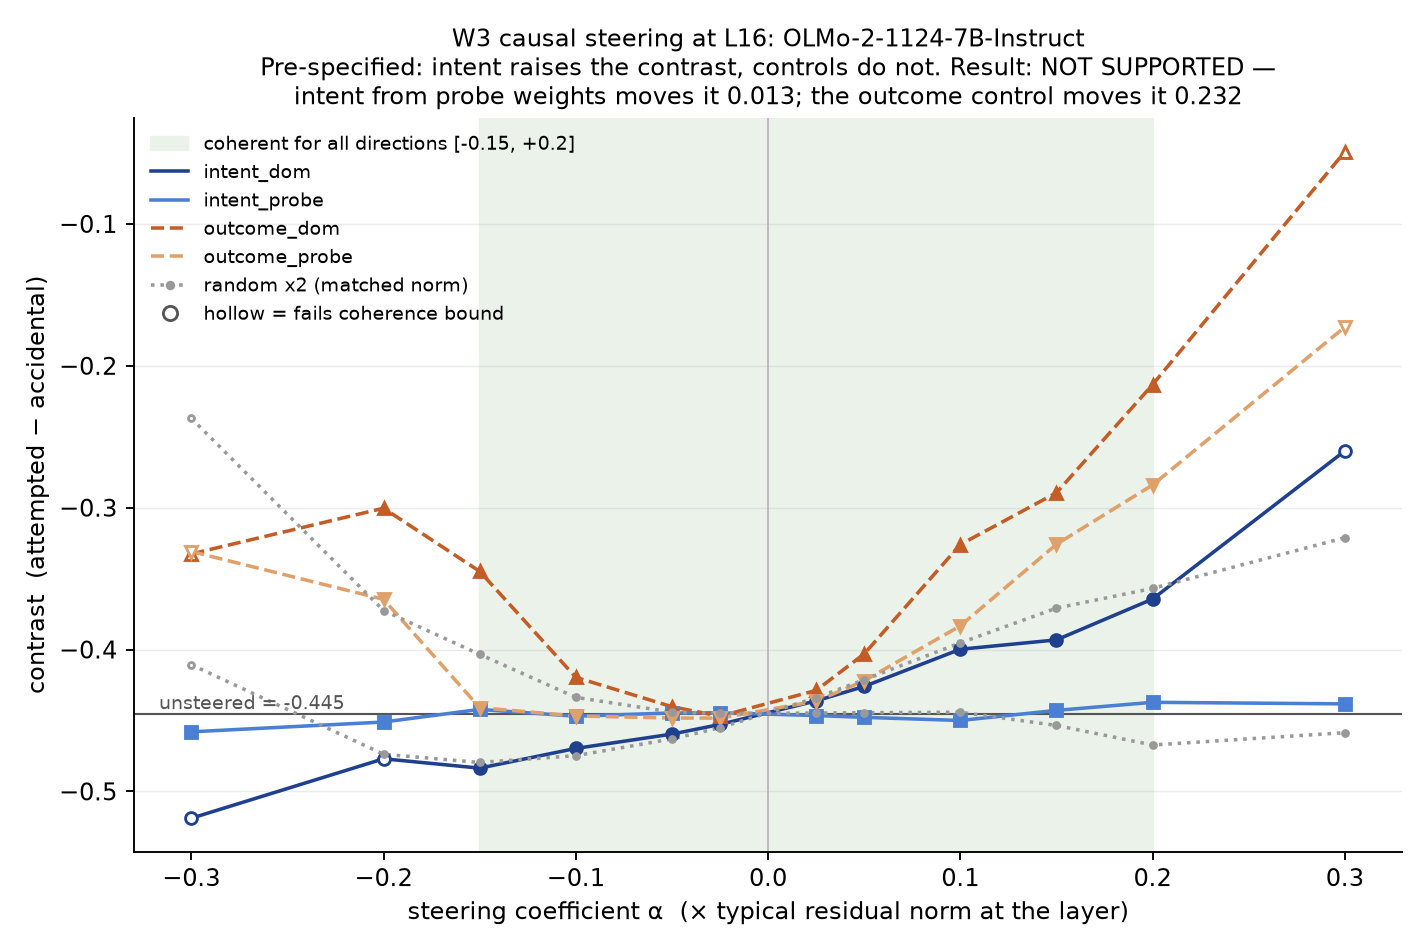

The file beside this chart, header and first rows:
direction, alpha, contrast, dcontrast, ppl, ppl_ratio, refusal_rate, refusal_delta, degenerate_frac, answer_rate, answer_drop, coherent, cell_neutral, cell_accidental, cell_attempted, cell_intentional
baseline, 0.0, -0.4452, 0.0, 10.86, 1.0, 0.0, 0.0, 0.0, 1.0, 0.0, True, 0.1186, 0.7611, 0.3096, 0.7395
intent_dom, -0.3, -0.5189, -0.0737, 20.57, 1.895, 0.0, 0.0, 0.0, 1.0, 0.0, False, 0.2126, 0.8023, 0.2897, 0.7856
intent_dom, -0.2, -0.477, -0.0317, 20.03, 1.845, 0.0, 0.0, 0.0, 1.0, 0.0, False, 0.1061, 0.7119, 0.2314, 0.6971
intent_dom, -0.15, -0.4836, -0.0384, 13.02, 1.199, 0.0, 0.0, 0.0, 1.0, 0.0, True, 0.0694, 0.7037, 0.2139, 0.6857
intent_dom, -0.1, -0.4697, -0.0245, 11.57, 1.066, 0.0, 0.0, 0.0, 1.0, 0.0, True, 0.0809, 0.7239, 0.2495, 0.7055
intent_dom, -0.05, -0.4596, -0.0144, 10.78, 0.993, 0.0, 0.0, 0.0, 1.0, 0.0, True, 0.101, 0.7503, 0.2859, 0.7293
intent_dom, -0.025, -0.4528, -0.0076, 10.81, 0.995, 0.0, 0.0, 0.0, 1.0, 0.0, True, 0.1096, 0.7552, 0.2967, 0.7336
intent_dom, 0.025, -0.4362, 0.0091, 10.9, 1.004, 0.0, 0.0, 0.0, 1.0, 0.0, True, 0.1285, 0.7676, 0.3246, 0.7461
intent_dom, 0.05, -0.426, 0.0192, 10.95, 1.009, 0.0, 0.0, 0.0, 1.0, 0.0, True, 0.1412, 0.7754, 0.3425, 0.7537
intent_dom, 0.1, -0.3998, 0.0454, 12.52, 1.153, 0.0, 0.0, 0.0, 1.0, 0.0, True, 0.1783, 0.7936, 0.388, 0.7714
intent_dom, 0.15, -0.3932, 0.052, 13.34, 1.229, 0.0, 0.0, 0.0, 1.0, 0.0, True, 0.2017, 0.7987, 0.3991, 0.7691
intent_dom, 0.2, -0.3644, 0.0808, 13.65, 1.257, 0.0, 0.0, 0.0, 1.0, 0.0, True, 0.2779, 0.8298, 0.4608, 0.8008
intent_dom, 0.3, -0.26, 0.1852, 21.67, 1.996, 0.0, 0.0, 0.0, 1.0, 0.0, False, 0.5536, 0.9102, 0.6523, 0.8887
outcome_dom, -0.3, -0.3326, 0.1126, 22.34, 2.058, 0.0, 0.0, 0.0, 1.0, 0.0, False, 0.066, 0.4303, 0.1192, 0.4356
outcome_dom, -0.2, -0.3004, 0.1448, 15.72, 1.448, 0.0, 0.0, 0.0, 1.0, 0.0, True, 0.0679, 0.464, 0.1678, 0.4663
outcome_dom, -0.15, -0.3449, 0.1003, 13.61, 1.253, 0.0, 0.0, 0.0, 1.0, 0.0, True, 0.0448, 0.4836, 0.1318, 0.4657
outcome_dom, -0.1, -0.4196, 0.0256, 12.64, 1.165, 0.0, 0.0, 0.0, 1.0, 0.0, True, 0.0597, 0.6021, 0.177, 0.5896
outcome_dom, -0.05, -0.4403, 0.0049, 10.88, 1.003, 0.0, 0.0, 0.0, 1.0, 0.0, True, 0.0843, 0.6873, 0.2404, 0.6696
outcome_dom, -0.025, -0.447, -0.0018, 10.87, 1.001, 0.0, 0.0, 0.0, 1.0, 0.0, True, 0.0995, 0.7245, 0.2708, 0.7046
outcome_dom, 0.025, -0.4288, 0.0164, 10.86, 1.0, 0.0, 0.0, 0.0, 1.0, 0.0, True, 0.1444, 0.7967, 0.3622, 0.7737
outcome_dom, 0.05, -0.4031, 0.0421, 10.88, 1.002, 0.0, 0.0, 0.0, 1.0, 0.0, True, 0.1813, 0.8309, 0.4231, 0.8072
outcome_dom, 0.1, -0.326, 0.1192, 11.26, 1.037, 0.0, 0.0, 0.0, 1.0, 0.0, True, 0.3022, 0.881, 0.5525, 0.8566
outcome_dom, 0.15, -0.2895, 0.1557, 13.34, 1.229, 0.0, 0.0, 0.0, 1.0, 0.0, True, 0.4508, 0.9151, 0.6266, 0.8879
outcome_dom, 0.2, -0.2133, 0.2319, 12.15, 1.119, 0.0, 0.0, 0.0, 1.0, 0.0, True, 0.6211, 0.9504, 0.7413, 0.9367
outcome_dom, 0.3, -0.0491, 0.3961, 25.85, 2.381, 0.0, 0.0, 0.0, 1.0, 0.0, False, 0.9062, 0.9825, 0.9394, 0.9812
intent_probe, -0.3, -0.458, -0.0128, 15.49, 1.427, 0.0, 0.0, 0.0, 1.0, 0.0, True, 0.1682, 0.7901, 0.3282, 0.7764
intent_probe, -0.2, -0.4511, -0.0059, 11.49, 1.058, 0.0, 0.0, 0.0, 1.0, 0.0, True, 0.1216, 0.7518, 0.2938, 0.7338
intent_probe, -0.15, -0.4422, 0.003, 11.62, 1.071, 0.0, 0.0, 0.0, 1.0, 0.0, True, 0.1226, 0.7552, 0.3053, 0.7383
intent_probe, -0.1, -0.447, -0.0018, 10.04, 0.924, 0.0, 0.0, 0.0, 1.0, 0.0, True, 0.118, 0.7611, 0.3075, 0.7424
intent_probe, -0.05, -0.4447, 0.0005, 10.49, 0.967, 0.0, 0.0, 0.0, 1.0, 0.0, True, 0.1188, 0.7636, 0.3126, 0.744
intent_probe, -0.025, -0.4446, 0.0006, 10.68, 0.984, 0.0, 0.0, 0.0, 1.0, 0.0, True, 0.1186, 0.7624, 0.3115, 0.742
intent_probe, 0.025, -0.4465, -0.0013, 11.03, 1.015, 0.0, 0.0, 0.0, 1.0, 0.0, True, 0.1187, 0.76, 0.3071, 0.7372
intent_probe, 0.05, -0.4478, -0.0026, 11.19, 1.031, 0.0, 0.0, 0.0, 1.0, 0.0, True, 0.1194, 0.7586, 0.3042, 0.7344
intent_probe, 0.1, -0.45, -0.0048, 11.56, 1.064, 0.0, 0.0, 0.0, 1.0, 0.0, True, 0.1222, 0.7559, 0.2988, 0.7288
intent_probe, 0.15, -0.4429, 0.0023, 12.73, 1.173, 0.0, 0.0, 0.0, 1.0, 0.0, True, 0.1283, 0.7412, 0.2897, 0.7112
intent_probe, 0.2, -0.4372, 0.008, 15.01, 1.382, 0.0, 0.0, 0.0, 1.0, 0.0, True, 0.1303, 0.7084, 0.2598, 0.6697
intent_probe, 0.3, -0.4383, 0.0069, 15.28, 1.407, 0.0, 0.0, 0.0, 1.0, 0.0, True, 0.1406, 0.6916, 0.2407, 0.6369
outcome_probe, -0.3, -0.3309, 0.1143, 24.56, 2.262, 0.0, 0.0, 0.0, 1.0, 0.0, False, 0.064, 0.4585, 0.138, 0.4839
outcome_probe, -0.2, -0.3646, 0.0806, 13.15, 1.211, 0.0, 0.0, 0.0, 1.0, 0.0, True, 0.0456, 0.4993, 0.1227, 0.4865
outcome_probe, -0.15, -0.441, 0.0042, 13.96, 1.286, 0.0, 0.0, 0.0, 1.0, 0.0, True, 0.0647, 0.6211, 0.1733, 0.6079
outcome_probe, -0.1, -0.4468, -0.0016, 10.44, 0.962, 0.0, 0.0, 0.0, 1.0, 0.0, True, 0.0756, 0.6723, 0.2199, 0.6592
outcome_probe, -0.05, -0.4483, -0.0031, 10.58, 0.975, 0.0, 0.0, 0.0, 1.0, 0.0, True, 0.0944, 0.7159, 0.261, 0.6984
outcome_probe, -0.025, -0.4483, -0.0031, 10.69, 0.985, 0.0, 0.0, 0.0, 1.0, 0.0, True, 0.1052, 0.7379, 0.2829, 0.7183
outcome_probe, 0.025, -0.4364, 0.0088, 11.04, 1.017, 0.0, 0.0, 0.0, 1.0, 0.0, True, 0.1358, 0.7858, 0.3436, 0.7625
outcome_probe, 0.05, -0.422, 0.0233, 11.28, 1.039, 0.0, 0.0, 0.0, 1.0, 0.0, True, 0.1583, 0.8109, 0.384, 0.786
outcome_probe, 0.1, -0.3833, 0.0619, 11.83, 1.089, 0.0, 0.0, 0.0, 1.0, 0.0, True, 0.223, 0.8545, 0.4675, 0.8282
outcome_probe, 0.15, -0.3258, 0.1194, 14.57, 1.342, 0.0, 0.0, 0.0, 1.0, 0.0, True, 0.3158, 0.8984, 0.5713, 0.8721
outcome_probe, 0.2, -0.284, 0.1612, 15.04, 1.386, 0.0, 0.0, 0.0, 1.0, 0.0, True, 0.4262, 0.9348, 0.6514, 0.9114
outcome_probe, 0.3, -0.1727, 0.2725, 19.24, 1.772, 0.0, 0.0, 0.0, 1.0, 0.0, False, 0.6843, 0.9646, 0.7945, 0.9537
random0, -0.3, -0.237, 0.2082, 20.03, 1.845, 0.0, 0.0, 0.0, 1.0, 0.0, False, 0.3489, 0.6636, 0.419, 0.659
random0, -0.2, -0.3725, 0.0727, 13.04, 1.201, 0.0, 0.0, 0.0, 1.0, 0.0, True, 0.1921, 0.7266, 0.348, 0.7124
random0, -0.15, -0.4034, 0.0418, 10.87, 1.001, 0.0, 0.0, 0.0, 1.0, 0.0, True, 0.155, 0.7421, 0.333, 0.7269
random0, -0.1, -0.4337, 0.0115, 10.6, 0.976, 0.0, 0.0, 0.0, 1.0, 0.0, True, 0.1273, 0.7488, 0.3088, 0.7301
random0, -0.05, -0.4441, 0.0011, 10.73, 0.988, 0.0, 0.0, 0.0, 1.0, 0.0, True, 0.1195, 0.7553, 0.3049, 0.7351
random0, -0.025, -0.445, 0.0002, 10.79, 0.994, 0.0, 0.0, 0.0, 1.0, 0.0, True, 0.1185, 0.7579, 0.3065, 0.7369
random0, 0.025, -0.4448, 0.0004, 10.92, 1.006, 0.0, 0.0, 0.0, 1.0, 0.0, True, 0.1198, 0.7653, 0.3142, 0.7432
random0, 0.05, -0.4445, 0.0007, 10.99, 1.012, 0.0, 0.0, 0.0, 1.0, 0.0, True, 0.1217, 0.7704, 0.3198, 0.7475
random0, 0.1, -0.4442, 0.001, 11.22, 1.034, 0.0, 0.0, 0.0, 1.0, 0.0, True, 0.1266, 0.7808, 0.3306, 0.7563
random0, 0.15, -0.4535, -0.0083, 11.65, 1.073, 0.0, 0.0, 0.0, 1.0, 0.0, True, 0.1297, 0.7968, 0.3376, 0.7692
random0, 0.2, -0.4673, -0.0221, 11.9, 1.096, 0.0, 0.0, 0.0, 1.0, 0.0, True, 0.1333, 0.8163, 0.3439, 0.7867
... 13 more rows
